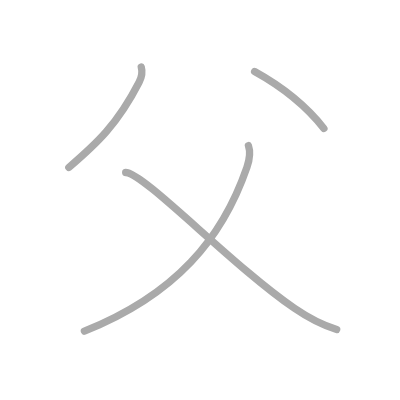
t = 0.00 s
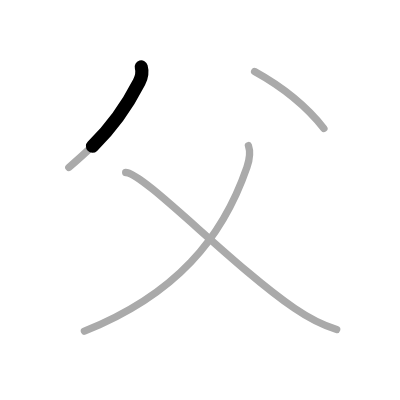
t = 0.75 s
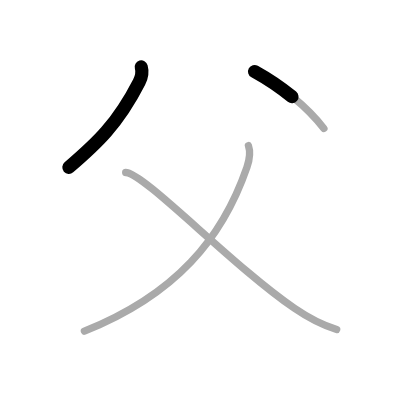
t = 1.50 s
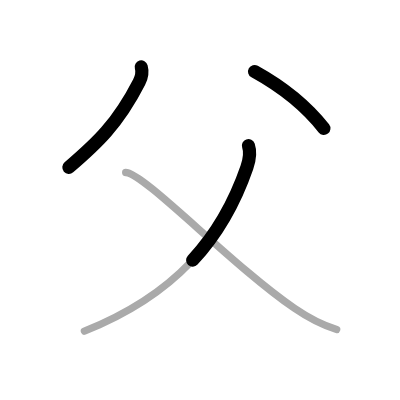
t = 2.50 s
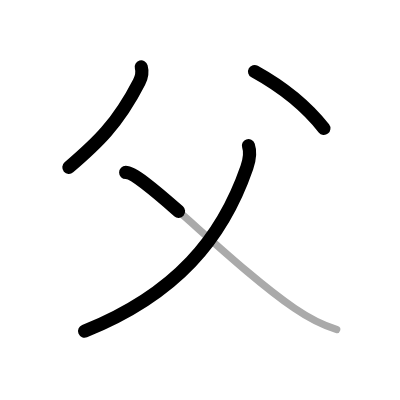
t = 3.25 s
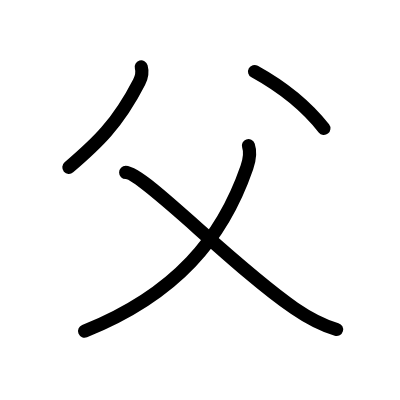
t = 4.00 s

The animated SVG that drew these frames (rendered in a browser with its animation timeline set to each time). Animation: 4 SMIL elements (animate=4); one cycle of 4.00 s.

<?xml version="1.0" standalone="no"?>
<!DOCTYPE svg PUBLIC "-//W3C//DTD SVG 1.1//EN"   "http://www.w3.org/Graphics/SVG/1.1/DTD/svg11.dtd">
<svg width="400px" height="400px"  version="1.1" xmlns="http://www.w3.org/2000/svg">
  <defs>
    <marker id="Triangle" viewBox="0 0 10 10" refX="0" refY="5" markerUnits="strokeWidth" markerWidth="3" style="stroke-opacity:0%;fill:#aaaaaa;" markerHeight="2" orient="auto">
      <path d="M 0 0 L 10 5 L 0 10 z" />
    </marker>
    
    <marker id="Arrow" viewBox="0 0 10 10" refX="5" refY="5" markerUnits="strokeWidth" markerWidth="1.8" style="stroke-opacity:0%;fill:#770000;" markerHeight="2" orient="auto">
      <path d="M 0 4 L 6 4 L 4 1 L 10 5 L 4 9 L 6 6 L 0 6 z" />
        <circle cx="5" cy="5" r="5" />
      </marker>
    
    <marker id="TriangleRed" viewBox="0 0 10 10" refX="0" refY="5" markerUnits="strokeWidth" markerWidth="3" style="stroke-opacity:0%;fill:#CC0000;" markerHeight="2" orient="auto">
      <path d="M 0 0 L 10 5 L 0 10 z" />
    </marker>
    
    <marker id="ArrowRed" viewBox="0 0 10 10" refX="5" refY="5" markerUnits="strokeWidth" markerWidth="1.8" style="stroke-opacity:0%;fill:#CC0000;" markerHeight="2" orient="auto">
      <path d="M 0 4 L 6 4 L 4 1 L 10 5 L 4 9 L 6 6 L 0 6 z" />
        <circle cx="5" cy="5" r="5" />
      </marker>
    
  </defs>
  
  <path style="fill:#ffffff; fill-opacity:100%; fill-rule:evenodd; stroke-width:0;" d="M 0 0 L 400px 0 L 400px 400px L 0 400px L 0 0" />

  <g transform="scale(3.6697247706422 3.6697247706422)">
<path style="fill:none; fill-opacity:0%; fill-rule:evenodd; stroke:#aaaaaa; stroke-opacity:100%; stroke-width: 1.5pt; stroke-linejoin:round; stroke-linecap:round;" d="M38.49 18.25c0.39 1.38 0.07 2.89-0.59 4.16C32 33.91 26.32 39.13 18.75 45.62"></path>
<path style="fill:none; fill-opacity:0%; fill-rule:evenodd; stroke:#aaaaaa; stroke-opacity:100%; stroke-width: 1.5pt; stroke-linejoin:round; stroke-linecap:round;" d="M69.38 19.5c7.25 4 14.29 9.68 18.88 15.5"></path>
<path style="fill:none; fill-opacity:0%; fill-rule:evenodd; stroke:#aaaaaa; stroke-opacity:100%; stroke-width: 1.5pt; stroke-linejoin:round; stroke-linecap:round;" d="M67.7 39.68c0.55 1.57 0.31 3.8-0.42 5.92C60.63 64.87 48 80.25 23 90.25"></path>
<path style="fill:none; fill-opacity:0%; fill-rule:evenodd; stroke:#aaaaaa; stroke-opacity:100%; stroke-width: 1.5pt; stroke-linejoin:round; stroke-linecap:round;" d="M34.25 47c4.83 0 29 25.38 45.99 37.02c3.54 2.43 7.39 4.55 11.51 5.77"></path>

<path style="fill:none; fill-opacity:0%; fill-rule:evenodd; stroke:#000000; stroke-opacity:100%; stroke-width: 2.7pt; stroke-linejoin:round; stroke-linecap:round;" d="M38.49 18.25c0.39 1.38 0.07 2.89-0.59 4.16C32 33.91 26.32 39.13 18.75 45.62" pathLength="100" stroke-dashoffset="100" stroke-dasharray="100 105"><animate id="dashAnim1" attributeName="stroke-dashoffset" from="100" to="0" dur="1s" calcMode="linear" fill="freeze"/></path>
<path style="fill:none; fill-opacity:0%; fill-rule:evenodd; stroke:#000000; stroke-opacity:100%; stroke-width: 2.7pt; stroke-linejoin:round; stroke-linecap:round;" d="M69.38 19.5c7.25 4 14.29 9.68 18.88 15.5" pathLength="100" stroke-dashoffset="100" stroke-dasharray="100 105"><animate id="dashAnim2" attributeName="stroke-dashoffset" from="100" to="0" dur="1s" calcMode="linear" begin="dashAnim1.end" fill="freeze"/></path>
<path style="fill:none; fill-opacity:0%; fill-rule:evenodd; stroke:#000000; stroke-opacity:100%; stroke-width: 2.7pt; stroke-linejoin:round; stroke-linecap:round;" d="M67.7 39.68c0.55 1.57 0.31 3.8-0.42 5.92C60.63 64.87 48 80.25 23 90.25" pathLength="100" stroke-dashoffset="100" stroke-dasharray="100 105"><animate id="dashAnim3" attributeName="stroke-dashoffset" from="100" to="0" dur="1s" calcMode="linear" begin="dashAnim2.end" fill="freeze"/></path>
<path style="fill:none; fill-opacity:0%; fill-rule:evenodd; stroke:#000000; stroke-opacity:100%; stroke-width: 2.7pt; stroke-linejoin:round; stroke-linecap:round;" d="M34.25 47c4.83 0 29 25.38 45.99 37.02c3.54 2.43 7.39 4.55 11.51 5.77" pathLength="100" stroke-dashoffset="100" stroke-dasharray="100 105"><animate id="dashAnim4" attributeName="stroke-dashoffset" from="100" to="0" dur="1s" calcMode="linear" begin="dashAnim3.end" fill="freeze"/></path>

</g>

</svg>  
          
